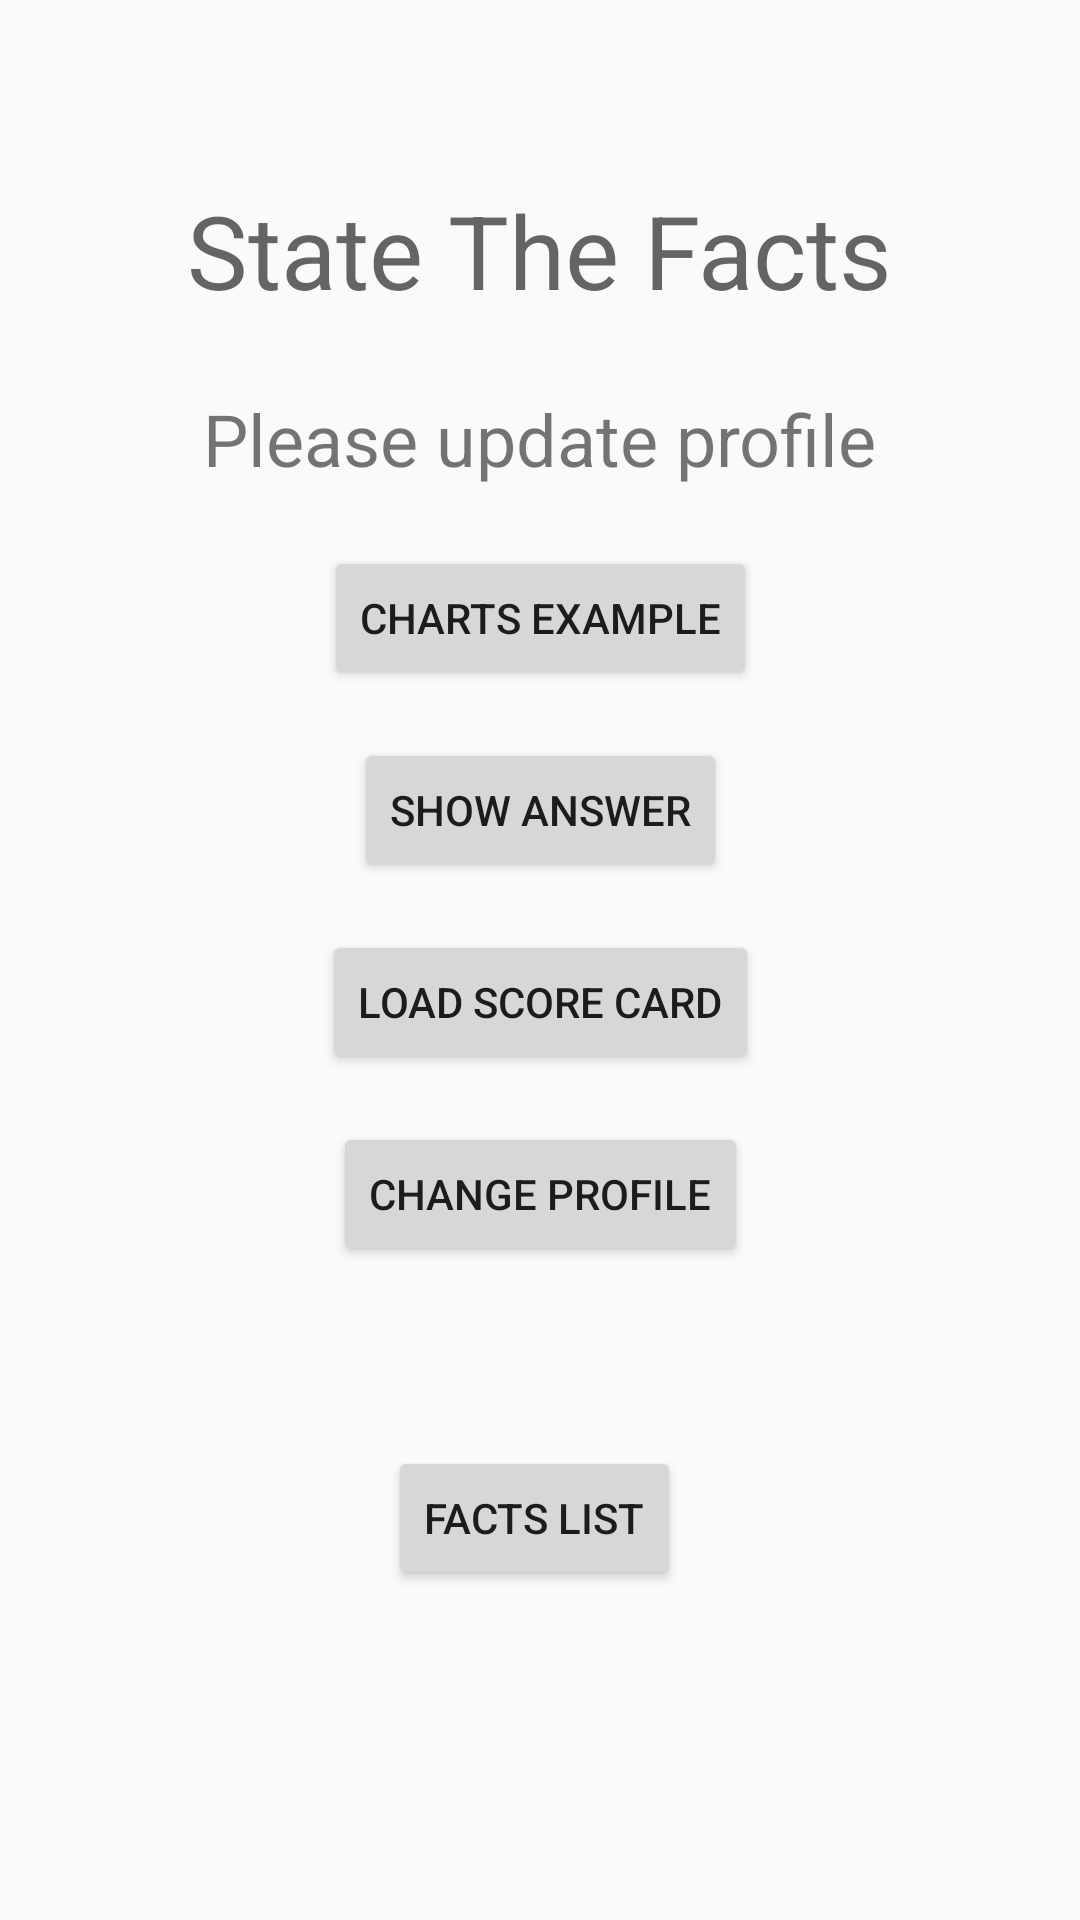

Android layout source for this screen:
<!-- AndroidManifest.xml: application theme AppTheme -->
<!-- res/layout/activity_main.xml -->
<?xml version="1.0" encoding="utf-8"?>
<androidx.constraintlayout.widget.ConstraintLayout xmlns:android="http://schemas.android.com/apk/res/android"
    xmlns:app="http://schemas.android.com/apk/res-auto"
    xmlns:tools="http://schemas.android.com/tools"
    android:layout_width="match_parent"
    android:layout_height="match_parent"
    tools:context=".MainActivity">

    <TextView
        android:id="@+id/textView"
        android:layout_width="wrap_content"
        android:layout_height="wrap_content"
        android:text="@string/app_title"
        android:textAppearance="@style/TextAppearance.AppCompat.Display1"
        app:layout_constraintBottom_toBottomOf="parent"
        app:layout_constraintEnd_toEndOf="parent"
        app:layout_constraintLeft_toLeftOf="parent"
        app:layout_constraintRight_toRightOf="parent"
        app:layout_constraintStart_toStartOf="parent"
        app:layout_constraintTop_toTopOf="parent"
        app:layout_constraintVertical_bias="0.102" />

    <Button
        android:id="@+id/button_charts_example"
        android:layout_width="wrap_content"
        android:layout_height="wrap_content"
        android:layout_marginTop="76dp"
        android:onClick="showChartsExample"
        android:text="@string/button_charts_example"
        app:layout_constraintEnd_toEndOf="parent"
        app:layout_constraintStart_toStartOf="parent"
        app:layout_constraintTop_toBottomOf="@+id/textView" />

    <Button
        android:id="@+id/button_show_answer"
        android:layout_width="wrap_content"
        android:layout_height="wrap_content"
        android:layout_marginTop="16dp"
        android:onClick="showAnswer"
        android:text="@string/button_show_answer"
        app:layout_constraintEnd_toEndOf="parent"
        app:layout_constraintStart_toStartOf="parent"
        app:layout_constraintTop_toBottomOf="@+id/button_charts_example" />

    <Button
        android:id="@+id/button"
        android:layout_width="wrap_content"
        android:layout_height="wrap_content"
        android:layout_marginTop="16dp"
        android:onClick="loadScoreCard"
        android:text="@string/button_load_score_card"
        app:layout_constraintEnd_toEndOf="parent"
        app:layout_constraintStart_toStartOf="parent"
        app:layout_constraintTop_toBottomOf="@+id/button_show_answer" />

    <Button
        android:id="@+id/profile_change"
        android:layout_width="wrap_content"
        android:layout_height="wrap_content"
        android:layout_marginStart="16dp"
        android:layout_marginLeft="16dp"
        android:layout_marginTop="16dp"
        android:layout_marginEnd="16dp"
        android:layout_marginRight="16dp"
        android:onClick="userProfile"
        android:text="@string/button_change_profile"
        app:layout_constraintEnd_toEndOf="parent"
        app:layout_constraintStart_toStartOf="parent"
        app:layout_constraintTop_toBottomOf="@+id/button" />

    <Button
        android:id="@+id/facts_list"
        android:layout_width="wrap_content"
        android:layout_height="wrap_content"
        android:layout_marginStart="16dp"
        android:layout_marginLeft="16dp"
        android:layout_marginTop="124dp"
        android:layout_marginEnd="16dp"
        android:layout_marginRight="16dp"
        android:onClick="showFactsList"
        android:text="Facts List"
        app:layout_constraintEnd_toEndOf="parent"
        app:layout_constraintHorizontal_bias="0.492"
        app:layout_constraintStart_toStartOf="parent"
        app:layout_constraintTop_toBottomOf="@+id/button" />

    <TextView
        android:id="@+id/user_welcome"
        android:layout_width="wrap_content"
        android:layout_height="wrap_content"
        android:layout_marginTop="24dp"
        android:text="@string/user_name"
        android:textSize="24sp"
        app:layout_constraintEnd_toEndOf="parent"
        app:layout_constraintStart_toStartOf="parent"
        app:layout_constraintTop_toBottomOf="@+id/textView" />


</androidx.constraintlayout.widget.ConstraintLayout>
<!-- resources referenced by this layout -->
<resources>
  <string name="app_title">State The Facts</string>
  <string name="button_change_profile">Change Profile</string>
  <string name="button_charts_example">Charts Example</string>
  <string name="button_load_score_card">Load Score Card</string>
  <string name="button_show_answer">Show Answer</string>
  <string name="user_name">Please update profile</string>
  <style name="AppTheme" parent="Theme.AppCompat.Light.DarkActionBar">
          
          <item name="colorPrimary">@color/colorPrimary</item>
          <item name="colorPrimaryDark">@color/colorPrimaryDark</item>
          <item name="colorAccent">@color/colorAccent</item>
      </style>
  <color name="colorPrimary">#0080ff</color>
  <color name="colorPrimaryDark">#0000ff</color>
  <color name="colorAccent">#00cc66</color>
</resources>
